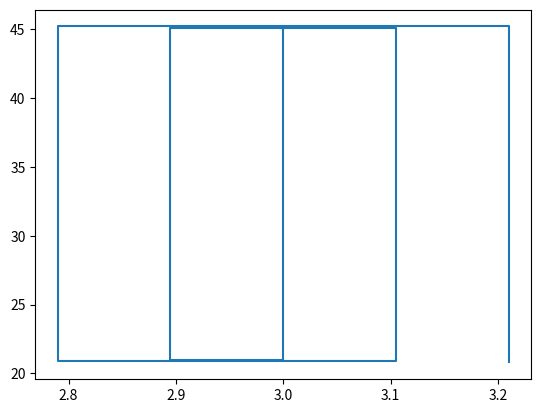

Write the Python code that produced this figure.
from matplotlib import pyplot as plt
import numpy as np17

x = [3.21, 3.21, 2.79, 2.79, 3.105, 3.105, 2.895, 2.895, 3, 3]
y = [20.79, 45.21, 45.21, 20.88, 20.88, 45.12, 45.12, 20.97, 20.97, 45.03]


plt.plot(x, y)
plt.show()
